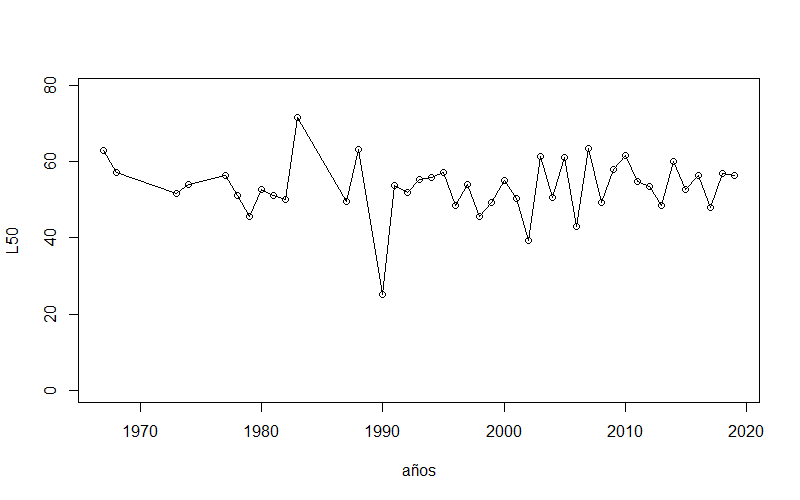

Values plotted in this chart, from the file beside it:
year, L50
1967, 62.97
1968, 57.18
1973, 51.63
1974, 54.17
1977, 56.35
1978, 51.19
1979, 45.52
1980, 52.86
1981, 51.13
1982, 50.13
1983, 71.55
1987, 49.57
1988, 63.31
1990, 25.08
1991, 53.66
1992, 51.94
1993, 55.28
1994, 55.99
1995, 57.25
1996, 48.53
1997, 54.07
1998, 45.68
1999, 49.25
2000, 55.1
2001, 50.25
2002, 39.27
2003, 61.38
2004, 50.68
2005, 61.09
2006, 43.12
2007, 63.61
2008, 49.32
2009, 58.03
2010, 61.77
2011, 54.72
2012, 53.62
2013, 48.49
2014, 60.14
2015, 52.76
2016, 56.37
2017, 47.93
2018, 57.02
2019, 56.43
